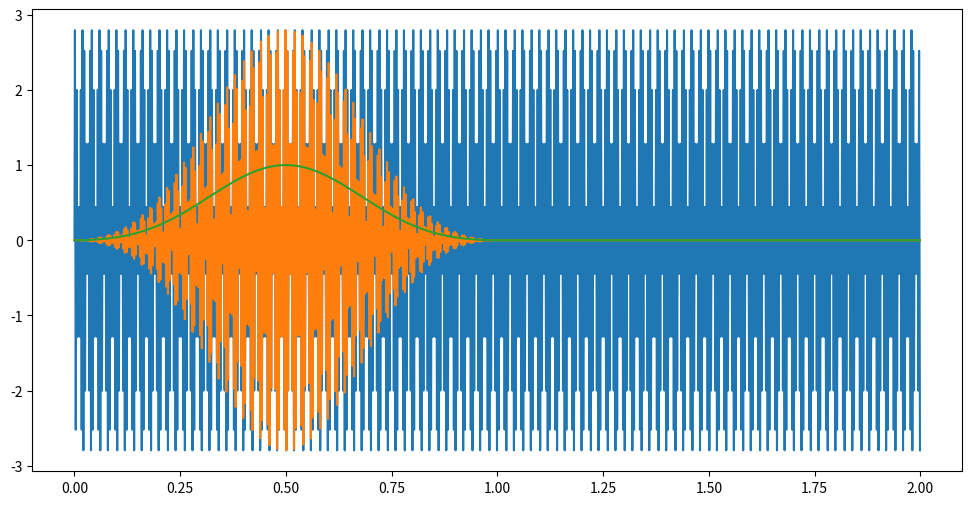
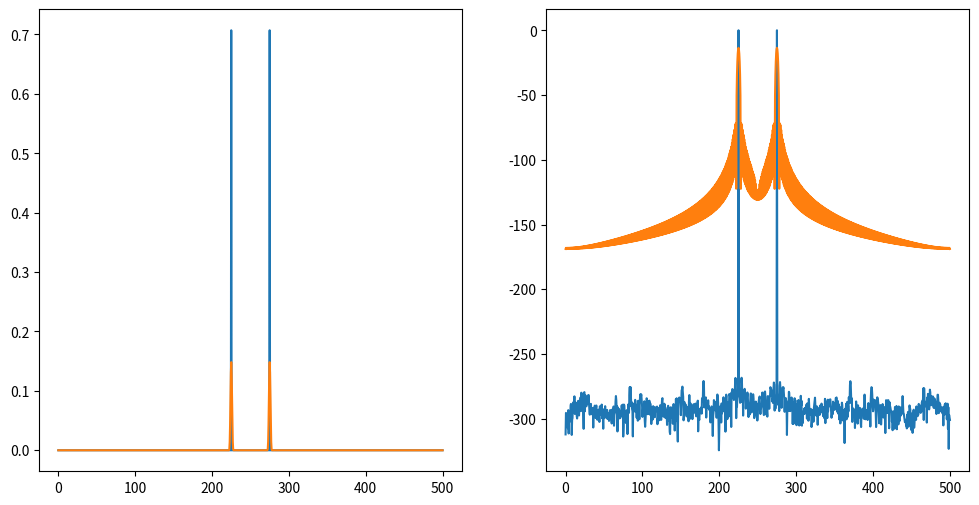

These charts were generated, in order, by the following Python code:
# %% MODULOS + FUNCIONES
import numpy as np
import matplotlib.pyplot as plt
import scipy.signal as sig
import sympy as sp
from scipy.fft import fft, fftshift

from numpy import random

fs = 1000
N = 1000
def mi_funcion_sen(vmax = 1, dc = 0, ff = 1, ph = 0, nn = N, fss = fs):
    t = nn/fss
    #tt = np.arange(0,t,1/fss)
    tt = np.linspace(0, t, nn, endpoint=False)
    xx = vmax*np.sin(2*np.pi*ff*tt + ph) + dc

    return tt, xx

def cuantizar(Sr, Vf, B):
    q = Vf/(2**(B-1))
    Srq = Sr*1/q
    Sq = np.round(Srq)*q
    
    return Sq, q

# %%
V = np.sqrt(2)
f0 = 250    #frecuencia central
df = 50     #separacion Hz
k = 2

ff = np.arange(0, N)
ffn = np.arange(0, N, fs/(k*N))
zeros = np.zeros((k-1)*N)
bfrec = ff <= fs/2
bfrecn = ffn <= fs/2

# mis funciones
tt, xx1 = mi_funcion_sen(V, ff=(f0+df/2), nn=k*N)
_ , xx2 = mi_funcion_sen(V, ff=(f0-df/2), nn=k*N)
xx = xx1 + xx2

# mis ventanas
blackman = np.concatenate([sig.windows.blackman(N), zeros])
boxcar = np.concatenate([sig.windows.boxcar(N), zeros])
hamming = np.concatenate([sig.windows.hamming(N), zeros])

vent = blackman
xx_vent = xx*vent
#fft
fft_xx = np.fft.fft(xx)/(k*N)
fft_xx_vent = np.fft.fft(xx_vent)/(k*N)

#VISUALIZACION
plt.figure(figsize=(12,6))
plt.plot(tt,xx)
plt.plot(tt,xx_vent)
plt.plot(tt,vent)
plt.show()

plt.figure(figsize=(12,6))

plt.subplot(1,2,1)
plt.plot(ffn[bfrecn], np.abs(fft_xx[bfrecn]))
plt.plot(ffn[bfrecn], np.abs(fft_xx_vent[bfrecn]))

plt.subplot(1,2,2)
plt.plot(ffn[bfrecn], 10*np.log10(2*np.abs(fft_xx[bfrecn])**2))
plt.plot(ffn[bfrecn], 10*np.log10(2*np.abs(fft_xx_vent[bfrecn])**2))

plt.show()
